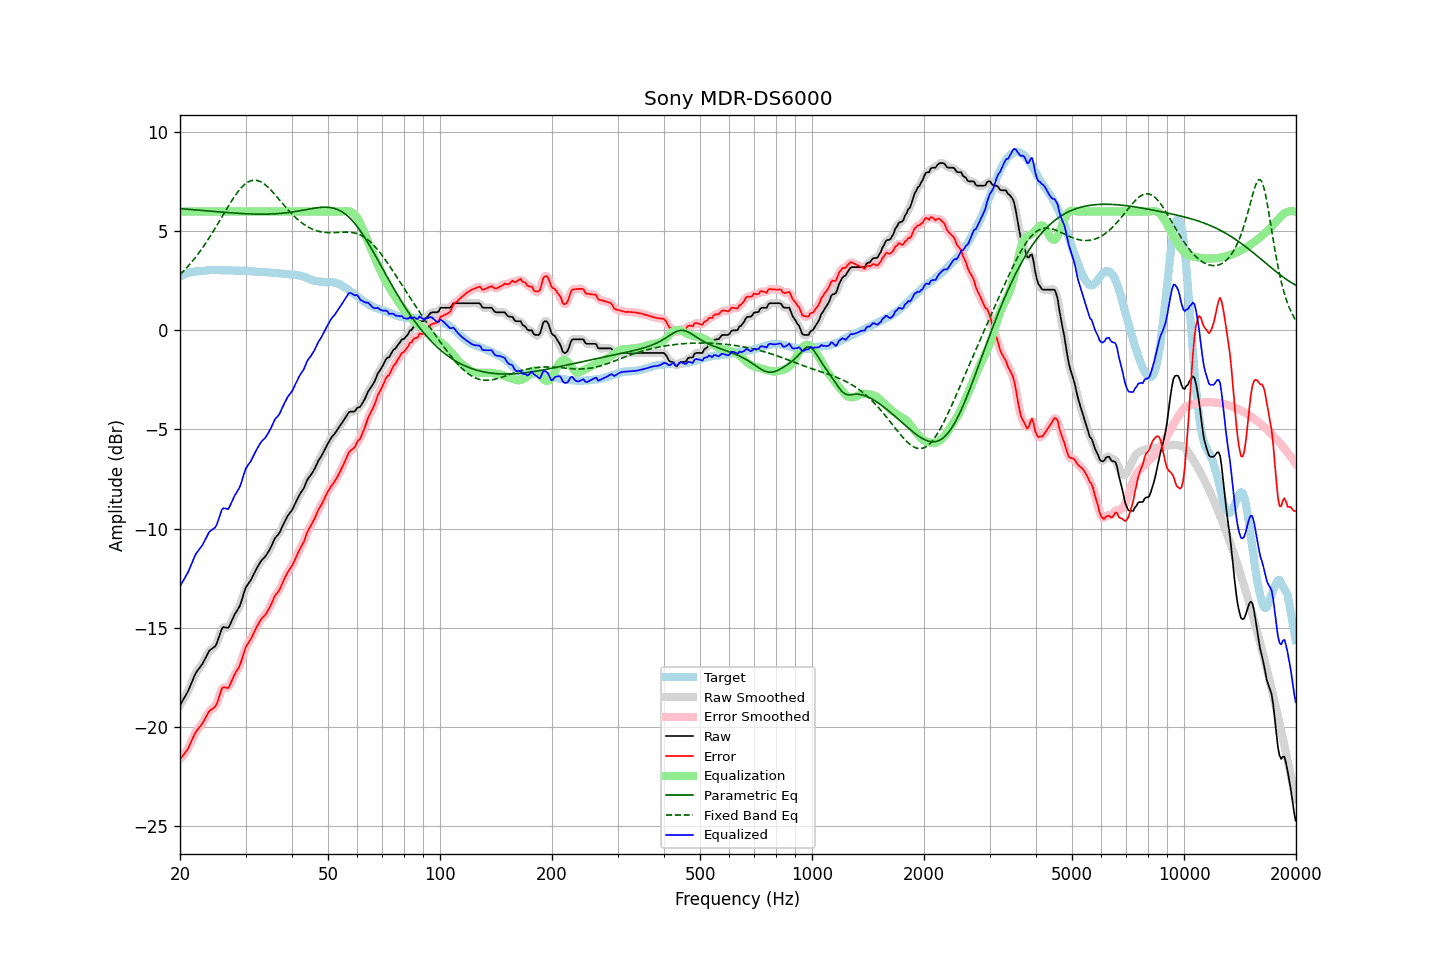

The table this chart was drawn from, first rows:
frequency, raw, error, smoothed, error_smoothed, equalization, parametric_eq, fixed_band_eq, equalized_raw, equalized_smoothed, target
20.00, -18.92, -21.64, -18.91, -21.64, 6.00, 6.15, 2.81, -12.92, -12.91, 2.73
20.20, -18.78, -21.54, -18.78, -21.55, 6.00, 6.14, 2.90, -12.78, -12.78, 2.77
20.40, -18.64, -21.43, -18.65, -21.44, 6.00, 6.13, 2.98, -12.64, -12.65, 2.80
20.61, -18.50, -21.33, -18.50, -21.33, 6.00, 6.13, 3.06, -12.50, -12.50, 2.83
20.81, -18.36, -21.22, -18.36, -21.22, 6.00, 6.12, 3.15, -12.36, -12.36, 2.87
21.02, -18.21, -21.11, -18.20, -21.09, 6.00, 6.11, 3.24, -12.21, -12.20, 2.90
21.23, -18.02, -20.93, -18.02, -20.94, 6.00, 6.11, 3.33, -12.02, -12.02, 2.91
21.44, -17.82, -20.75, -17.82, -20.76, 6.00, 6.10, 3.43, -11.82, -11.82, 2.93
21.66, -17.63, -20.58, -17.62, -20.57, 6.00, 6.09, 3.52, -11.63, -11.62, 2.95
21.87, -17.43, -20.39, -17.44, -20.40, 6.00, 6.09, 3.62, -11.43, -11.44, 2.96
22.09, -17.27, -20.25, -17.28, -20.26, 6.00, 6.08, 3.73, -11.27, -11.28, 2.98
22.31, -17.16, -20.14, -17.15, -20.14, 6.00, 6.07, 3.83, -11.16, -11.15, 2.98
22.54, -17.05, -20.04, -17.05, -20.04, 6.00, 6.07, 3.94, -11.05, -11.05, 2.99
22.76, -16.94, -19.94, -16.94, -19.94, 6.00, 6.06, 4.05, -10.94, -10.94, 3.00
22.99, -16.83, -19.83, -16.81, -19.82, 6.00, 6.05, 4.17, -10.83, -10.81, 3.00
23.22, -16.67, -19.68, -16.67, -19.68, 6.00, 6.04, 4.28, -10.67, -10.67, 3.01
23.45, -16.51, -19.52, -16.51, -19.53, 6.00, 6.04, 4.40, -10.51, -10.51, 3.02
23.69, -16.36, -19.39, -16.35, -19.37, 6.00, 6.03, 4.53, -10.36, -10.35, 3.03
23.92, -16.20, -19.23, -16.22, -19.25, 6.00, 6.02, 4.65, -10.20, -10.22, 3.04
24.16, -16.11, -19.15, -16.12, -19.16, 6.00, 6.02, 4.78, -10.11, -10.12, 3.05
24.40, -16.06, -19.11, -16.06, -19.10, 6.00, 6.01, 4.91, -10.06, -10.06, 3.05
24.65, -16.00, -19.04, -16.01, -19.05, 6.00, 6.00, 5.04, -10.00, -10.01, 3.04
24.89, -15.93, -18.98, -15.91, -18.96, 6.00, 6.00, 5.17, -9.93, -9.91, 3.04
25.14, -15.77, -18.82, -15.76, -18.80, 6.00, 5.99, 5.31, -9.77, -9.76, 3.04
25.39, -15.53, -18.57, -15.53, -18.57, 6.00, 5.98, 5.44, -9.53, -9.53, 3.04
25.65, -15.29, -18.33, -15.28, -18.32, 6.00, 5.98, 5.58, -9.29, -9.28, 3.04
25.91, -15.05, -18.08, -15.09, -18.13, 6.00, 5.97, 5.72, -9.05, -9.09, 3.03
26.16, -14.97, -18.01, -14.99, -18.02, 6.00, 5.96, 5.85, -8.97, -8.99, 3.04
26.43, -14.99, -18.02, -14.98, -18.02, 6.00, 5.96, 5.99, -8.99, -8.98, 3.04
26.69, -15.00, -18.03, -15.00, -18.04, 6.00, 5.95, 6.13, -9.00, -9.00, 3.04
26.96, -15.02, -18.05, -14.97, -18.01, 6.00, 5.94, 6.26, -9.02, -8.97, 3.03
27.23, -14.87, -17.90, -14.87, -17.90, 6.00, 5.94, 6.39, -8.87, -8.87, 3.03
27.50, -14.69, -17.72, -14.70, -17.73, 6.00, 5.93, 6.52, -8.69, -8.70, 3.03
27.77, -14.51, -17.53, -14.51, -17.53, 6.00, 5.93, 6.65, -8.51, -8.51, 3.02
28.05, -14.34, -17.36, -14.35, -17.37, 6.00, 5.92, 6.77, -8.34, -8.35, 3.02
28.33, -14.21, -17.21, -14.21, -17.23, 6.00, 5.91, 6.88, -8.21, -8.21, 3.01
28.62, -14.08, -17.10, -14.08, -17.09, 6.00, 5.91, 6.99, -8.08, -8.08, 3.02
28.90, -13.94, -16.95, -13.92, -16.93, 6.00, 5.90, 7.09, -7.94, -7.92, 3.01
29.19, -13.72, -16.72, -13.71, -16.72, 6.00, 5.90, 7.19, -7.72, -7.71, 3.00
29.48, -13.46, -16.47, -13.45, -16.46, 6.00, 5.90, 7.27, -7.46, -7.45, 3.01
29.78, -13.19, -16.20, -13.20, -16.21, 6.00, 5.89, 7.35, -7.19, -7.20, 3.01
30.08, -12.96, -15.97, -12.99, -15.99, 6.00, 5.89, 7.42, -6.96, -6.99, 3.01
30.38, -12.84, -15.83, -12.84, -15.83, 6.00, 5.88, 7.47, -6.84, -6.84, 3.00
30.68, -12.72, -15.71, -12.71, -15.70, 6.00, 5.88, 7.51, -6.72, -6.71, 2.99
30.99, -12.61, -15.59, -12.59, -15.57, 6.00, 5.88, 7.55, -6.61, -6.59, 2.98
31.30, -12.44, -15.42, -12.44, -15.42, 6.00, 5.87, 7.57, -6.44, -6.44, 2.98
31.61, -12.28, -15.25, -12.28, -15.25, 6.00, 5.87, 7.58, -6.28, -6.28, 2.98
31.93, -12.12, -15.08, -12.12, -15.08, 6.00, 5.87, 7.58, -6.12, -6.12, 2.96
32.24, -11.97, -14.92, -11.97, -14.92, 6.00, 5.87, 7.57, -5.97, -5.97, 2.95
32.57, -11.83, -14.78, -11.82, -14.77, 6.00, 5.87, 7.54, -5.83, -5.82, 2.95
32.89, -11.69, -14.63, -11.69, -14.64, 6.00, 5.87, 7.51, -5.69, -5.69, 2.95
33.22, -11.58, -14.52, -11.59, -14.53, 6.00, 5.87, 7.46, -5.58, -5.59, 2.94
33.55, -11.50, -14.44, -11.50, -14.44, 6.00, 5.87, 7.41, -5.50, -5.50, 2.94
33.89, -11.42, -14.36, -11.40, -14.34, 6.00, 5.87, 7.35, -5.42, -5.40, 2.94
34.23, -11.30, -14.23, -11.30, -14.23, 6.00, 5.87, 7.28, -5.30, -5.30, 2.94
34.57, -11.17, -14.09, -11.17, -14.10, 6.00, 5.87, 7.21, -5.17, -5.17, 2.92
34.92, -11.03, -13.95, -11.02, -13.94, 6.00, 5.87, 7.13, -5.03, -5.02, 2.92
35.27, -10.86, -13.78, -10.85, -13.76, 6.00, 5.88, 7.04, -4.86, -4.85, 2.92
35.62, -10.68, -13.58, -10.68, -13.58, 6.00, 5.88, 6.95, -4.68, -4.68, 2.90
35.97, -10.50, -13.39, -10.52, -13.42, 6.00, 5.88, 6.86, -4.50, -4.52, 2.90
... 635 more rows
